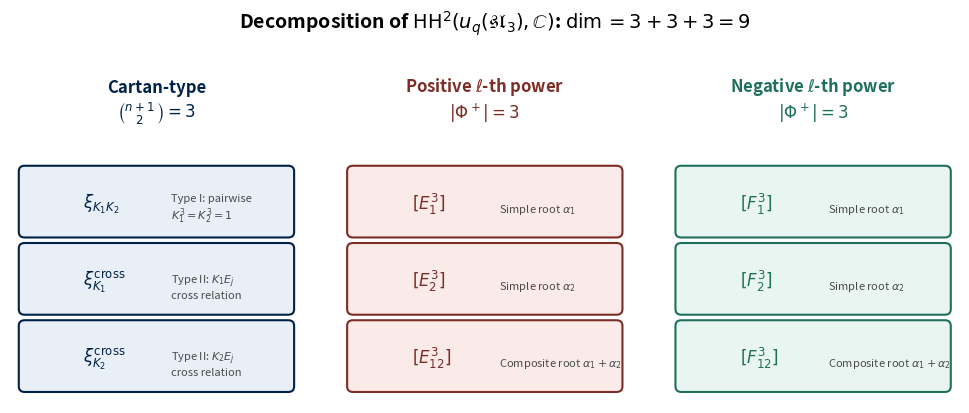

This chart was generated by the following Python code: (Note: this script raises an exception after producing the figure.)
"""Generate the three-fold decomposition figure for sl3."""
import matplotlib
matplotlib.use('Agg')
import matplotlib.pyplot as plt
import matplotlib.patches as mpatches
import numpy as np

fig, axes = plt.subplots(1, 3, figsize=(10, 4))

# Color scheme - Oxford blue palette
colors = {
    'cartan': ('#002147', '#E8EFF7'),  # Oxford blue
    'pos_lth': ('#7B2D26', '#FAEAE8'), # Dark red
    'neg_lth': ('#1E6F5C', '#E8F5F0'), # Dark green
}

# Panel 1: Cartan-type classes
ax = axes[0]
ax.set_xlim(0, 10)
ax.set_ylim(0, 10)
ax.axis('off')
ax.set_title(r'Cartan-type' + '\n' + r'$\binom{n+1}{2} = 3$', fontsize=12, fontweight='bold',
             color=colors['cartan'][0])

classes_cartan = [
    (r'$\xi_{K_1 K_2}$', 'Type I: pairwise\n$K_1^3=K_2^3=1$'),
    (r'$\xi_{K_1}^{\mathrm{cross}}$', 'Type II: $K_1 E_j$\ncross relation'),
    (r'$\xi_{K_2}^{\mathrm{cross}}$', 'Type II: $K_2 E_j$\ncross relation'),
]
for i, (sym, desc) in enumerate(classes_cartan):
    y = 7 - i * 2.8
    rect = mpatches.FancyBboxPatch((0.5, y-0.8), 9, 2.2,
                                    boxstyle="round,pad=0.2",
                                    facecolor=colors['cartan'][1], edgecolor=colors['cartan'][0],
                                    linewidth=1.5)
    ax.add_patch(rect)
    ax.text(2.5, y+0.2, sym, fontsize=12, fontweight='bold', va='center', color=colors['cartan'][0])
    ax.text(5.5, y+0.0, desc, fontsize=8, va='center', color='#4A4A4A')

# Panel 2: Positive l-th power
ax = axes[1]
ax.set_xlim(0, 10)
ax.set_ylim(0, 10)
ax.axis('off')
ax.set_title(r'Positive $\ell$-th power' + '\n' + r'$|\Phi^+| = 3$', fontsize=12, fontweight='bold',
             color=colors['pos_lth'][0])

classes_pos = [
    (r'$[E_1^3]$', r'Simple root $\alpha_1$'),
    (r'$[E_2^3]$', r'Simple root $\alpha_2$'),
    (r'$[E_{12}^3]$', r'Composite root $\alpha_1+\alpha_2$'),
]
for i, (sym, desc) in enumerate(classes_pos):
    y = 7 - i * 2.8
    rect = mpatches.FancyBboxPatch((0.5, y-0.8), 9, 2.2,
                                    boxstyle="round,pad=0.2",
                                    facecolor=colors['pos_lth'][1], edgecolor=colors['pos_lth'][0],
                                    linewidth=1.5)
    ax.add_patch(rect)
    ax.text(2.5, y+0.2, sym, fontsize=12, fontweight='bold', va='center', color=colors['pos_lth'][0])
    ax.text(5.5, y+0.0, desc, fontsize=8, va='center', color='#4A4A4A')

# Panel 3: Negative l-th power
ax = axes[2]
ax.set_xlim(0, 10)
ax.set_ylim(0, 10)
ax.axis('off')
ax.set_title(r'Negative $\ell$-th power' + '\n' + r'$|\Phi^+| = 3$', fontsize=12, fontweight='bold',
             color=colors['neg_lth'][0])

classes_neg = [
    (r'$[F_1^3]$', r'Simple root $\alpha_1$'),
    (r'$[F_2^3]$', r'Simple root $\alpha_2$'),
    (r'$[F_{12}^3]$', r'Composite root $\alpha_1+\alpha_2$'),
]
for i, (sym, desc) in enumerate(classes_neg):
    y = 7 - i * 2.8
    rect = mpatches.FancyBboxPatch((0.5, y-0.8), 9, 2.2,
                                    boxstyle="round,pad=0.2",
                                    facecolor=colors['neg_lth'][1], edgecolor=colors['neg_lth'][0],
                                    linewidth=1.5)
    ax.add_patch(rect)
    ax.text(2.5, y+0.2, sym, fontsize=12, fontweight='bold', va='center', color=colors['neg_lth'][0])
    ax.text(5.5, y+0.0, desc, fontsize=8, va='center', color='#4A4A4A')

fig.suptitle(r'Decomposition of $\mathrm{HH}^2(u_q(\mathfrak{sl}_3), \mathbb{C})$: $\dim = 3 + 3 + 3 = 9$',
             fontsize=14, fontweight='bold', y=1.02)

plt.tight_layout()
plt.savefig('/home/z/my-project/download/hopf-paper/figures/decomposition.pdf', dpi=300, bbox_inches='tight')
plt.savefig('/home/z/my-project/download/hopf-paper/figures/decomposition.png', dpi=300, bbox_inches='tight')
print("Decomposition figure saved")
